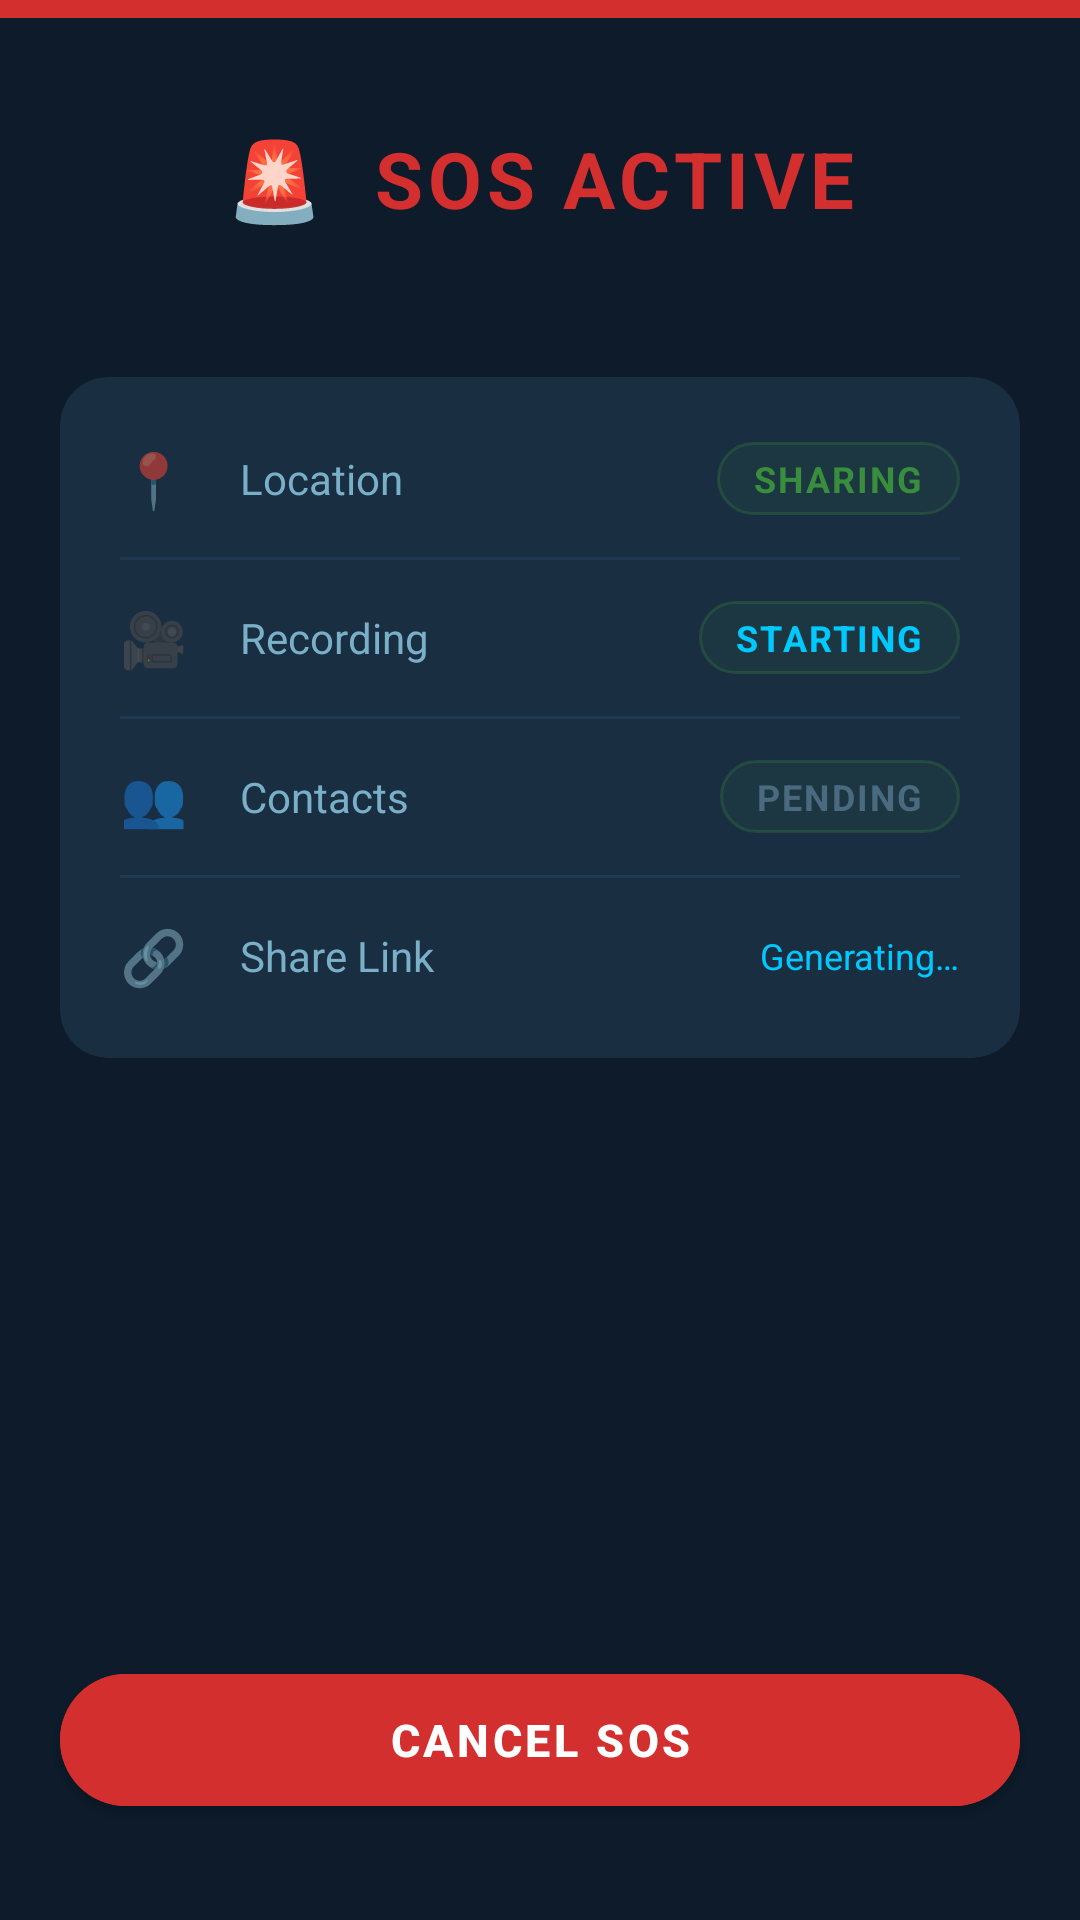

Write the Android layout XML for this screen, with the resource values it uses.
<!-- AndroidManifest.xml: application theme Theme.IgotU -->
<!-- res/layout/activity_emergency_status.xml -->
<?xml version="1.0" encoding="utf-8"?>
<androidx.constraintlayout.widget.ConstraintLayout
    xmlns:android="http://schemas.android.com/apk/res/android"
    xmlns:app="http://schemas.android.com/apk/res-auto"
    android:layout_width="match_parent"
    android:layout_height="match_parent"
    android:background="@color/navy">

    
    <View
        android:id="@+id/viewTopBand"
        android:layout_width="0dp"
        android:layout_height="6dp"
        android:background="@color/red"
        app:layout_constraintTop_toTopOf="parent"
        app:layout_constraintStart_toStartOf="parent"
        app:layout_constraintEnd_toEndOf="parent" />

    
    <TextView
        android:id="@+id/tvSosActiveLabel"
        android:layout_width="wrap_content"
        android:layout_height="wrap_content"
        android:layout_marginTop="36dp"
        android:text="🚨  SOS ACTIVE"
        android:textColor="@color/red"
        android:textSize="26sp"
        android:textStyle="bold"
        android:letterSpacing="0.06"
        app:layout_constraintTop_toBottomOf="@id/viewTopBand"
        app:layout_constraintStart_toStartOf="parent"
        app:layout_constraintEnd_toEndOf="parent" />

    <TextView
        android:id="@+id/tvEventId"
        android:layout_width="wrap_content"
        android:layout_height="wrap_content"
        android:layout_marginTop="6dp"
        android:text=""
        android:textColor="@color/text_hint"
        android:textSize="11sp"
        android:letterSpacing="0.04"
        app:layout_constraintTop_toBottomOf="@id/tvSosActiveLabel"
        app:layout_constraintStart_toStartOf="parent"
        app:layout_constraintEnd_toEndOf="parent" />

    
    <androidx.cardview.widget.CardView
        android:id="@+id/cardStatus"
        android:layout_width="0dp"
        android:layout_height="wrap_content"
        android:layout_marginHorizontal="20dp"
        android:layout_marginTop="28dp"
        app:cardBackgroundColor="@color/card_bg"
        app:cardCornerRadius="16dp"
        app:cardElevation="0dp"
        app:layout_constraintTop_toBottomOf="@id/tvEventId"
        app:layout_constraintStart_toStartOf="parent"
        app:layout_constraintEnd_toEndOf="parent">

        <LinearLayout
            android:layout_width="match_parent"
            android:layout_height="wrap_content"
            android:orientation="vertical"
            android:paddingHorizontal="20dp"
            android:paddingVertical="8dp">

            
            <LinearLayout
                android:layout_width="match_parent"
                android:layout_height="52dp"
                android:orientation="horizontal"
                android:gravity="center_vertical">

                <TextView
                    android:layout_width="32dp"
                    android:layout_height="wrap_content"
                    android:text="📍"
                    android:textSize="18sp" />

                <TextView
                    android:layout_width="0dp"
                    android:layout_height="wrap_content"
                    android:layout_weight="1"
                    android:layout_marginStart="8dp"
                    android:text="Location"
                    android:textColor="@color/text_secondary"
                    android:textSize="14sp" />

                <TextView
                    android:id="@+id/tvLocationStatus"
                    android:layout_width="wrap_content"
                    android:layout_height="wrap_content"
                    android:paddingHorizontal="12dp"
                    android:paddingVertical="4dp"
                    android:text="SHARING"
                    android:textColor="@color/green"
                    android:textSize="12sp"
                    android:textStyle="bold"
                    android:letterSpacing="0.06"
                    android:background="@drawable/bg_status_pill" />
            </LinearLayout>

            <View android:layout_width="match_parent" android:layout_height="1dp" android:background="@color/divider" />

            
            <LinearLayout
                android:layout_width="match_parent"
                android:layout_height="52dp"
                android:orientation="horizontal"
                android:gravity="center_vertical">

                <TextView
                    android:layout_width="32dp"
                    android:layout_height="wrap_content"
                    android:text="🎥"
                    android:textSize="18sp" />

                <TextView
                    android:layout_width="0dp"
                    android:layout_height="wrap_content"
                    android:layout_weight="1"
                    android:layout_marginStart="8dp"
                    android:text="Recording"
                    android:textColor="@color/text_secondary"
                    android:textSize="14sp" />

                <TextView
                    android:id="@+id/tvRecordingStatus"
                    android:layout_width="wrap_content"
                    android:layout_height="wrap_content"
                    android:paddingHorizontal="12dp"
                    android:paddingVertical="4dp"
                    android:text="STARTING"
                    android:textColor="@color/cyan"
                    android:textSize="12sp"
                    android:textStyle="bold"
                    android:letterSpacing="0.06"
                    android:background="@drawable/bg_status_pill" />
            </LinearLayout>

            <View android:layout_width="match_parent" android:layout_height="1dp" android:background="@color/divider" />

            
            <LinearLayout
                android:layout_width="match_parent"
                android:layout_height="52dp"
                android:orientation="horizontal"
                android:gravity="center_vertical">

                <TextView
                    android:layout_width="32dp"
                    android:layout_height="wrap_content"
                    android:text="👥"
                    android:textSize="18sp" />

                <TextView
                    android:layout_width="0dp"
                    android:layout_height="wrap_content"
                    android:layout_weight="1"
                    android:layout_marginStart="8dp"
                    android:text="Contacts"
                    android:textColor="@color/text_secondary"
                    android:textSize="14sp" />

                <TextView
                    android:id="@+id/tvContactsStatus"
                    android:layout_width="wrap_content"
                    android:layout_height="wrap_content"
                    android:paddingHorizontal="12dp"
                    android:paddingVertical="4dp"
                    android:text="PENDING"
                    android:textColor="@color/text_hint"
                    android:textSize="12sp"
                    android:textStyle="bold"
                    android:letterSpacing="0.06"
                    android:background="@drawable/bg_status_pill" />
            </LinearLayout>

            <View android:layout_width="match_parent" android:layout_height="1dp" android:background="@color/divider" />

            
            <LinearLayout
                android:layout_width="match_parent"
                android:layout_height="52dp"
                android:orientation="horizontal"
                android:gravity="center_vertical">

                <TextView
                    android:layout_width="32dp"
                    android:layout_height="wrap_content"
                    android:text="🔗"
                    android:textSize="18sp" />

                <TextView
                    android:layout_width="0dp"
                    android:layout_height="wrap_content"
                    android:layout_weight="1"
                    android:layout_marginStart="8dp"
                    android:text="Share Link"
                    android:textColor="@color/text_secondary"
                    android:textSize="14sp" />

                <TextView
                    android:id="@+id/tvShareUrl"
                    android:layout_width="wrap_content"
                    android:layout_height="wrap_content"
                    android:text="Generating…"
                    android:textColor="@color/cyan"
                    android:textSize="12sp"
                    android:maxWidth="160dp"
                    android:ellipsize="end"
                    android:maxLines="1" />
            </LinearLayout>
        </LinearLayout>
    </androidx.cardview.widget.CardView>

    
    <com.google.android.material.button.MaterialButton
        android:id="@+id/btnCancel"
        android:layout_width="0dp"
        android:layout_height="56dp"
        android:layout_marginHorizontal="20dp"
        android:layout_marginBottom="32dp"
        android:backgroundTint="@color/red"
        android:text="CANCEL SOS"
        android:textColor="@color/white"
        android:textSize="15sp"
        android:textStyle="bold"
        android:letterSpacing="0.08"
        app:cornerRadius="28dp"
        app:layout_constraintBottom_toBottomOf="parent"
        app:layout_constraintStart_toStartOf="parent"
        app:layout_constraintEnd_toEndOf="parent" />

</androidx.constraintlayout.widget.ConstraintLayout>
<!-- resources referenced by this layout -->
<resources>
  <color name="card_bg">#1A2E42</color>
  <color name="cyan">#00C9FF</color>
  <color name="divider">#1E3A50</color>
  <color name="green">#388E3C</color>
  <color name="navy">#0D1B2A</color>
  <color name="red">#D32F2F</color>
  <color name="text_hint">#4A6A80</color>
  <color name="text_secondary">#7AAFC8</color>
  <color name="white">#FFFFFF</color>
  <!-- drawable bg_status_pill (drawable) -->
  <?xml version="1.0" encoding="utf-8"?>
  <shape xmlns:android="http://schemas.android.com/apk/res/android"
      android:shape="rectangle">
      <solid android:color="#1A388E3C" />
      <stroke android:width="1dp" android:color="#44388E3C" />
      <corners android:radius="20dp" />
  </shape>
  <style name="Theme.IgotU" parent="Theme.MaterialComponents.DayNight.NoActionBar">
          <item name="colorPrimary">@color/cyan</item>
          <item name="colorPrimaryVariant">@color/cyan_dark</item>
          <item name="colorOnPrimary">@color/navy</item>
          <item name="android:windowBackground">@color/navy</item>
          <item name="android:statusBarColor">@color/navy</item>
          <item name="android:navigationBarColor">@color/navy</item>
      </style>
  <color name="cyan_dark">#0099CC</color>
</resources>
